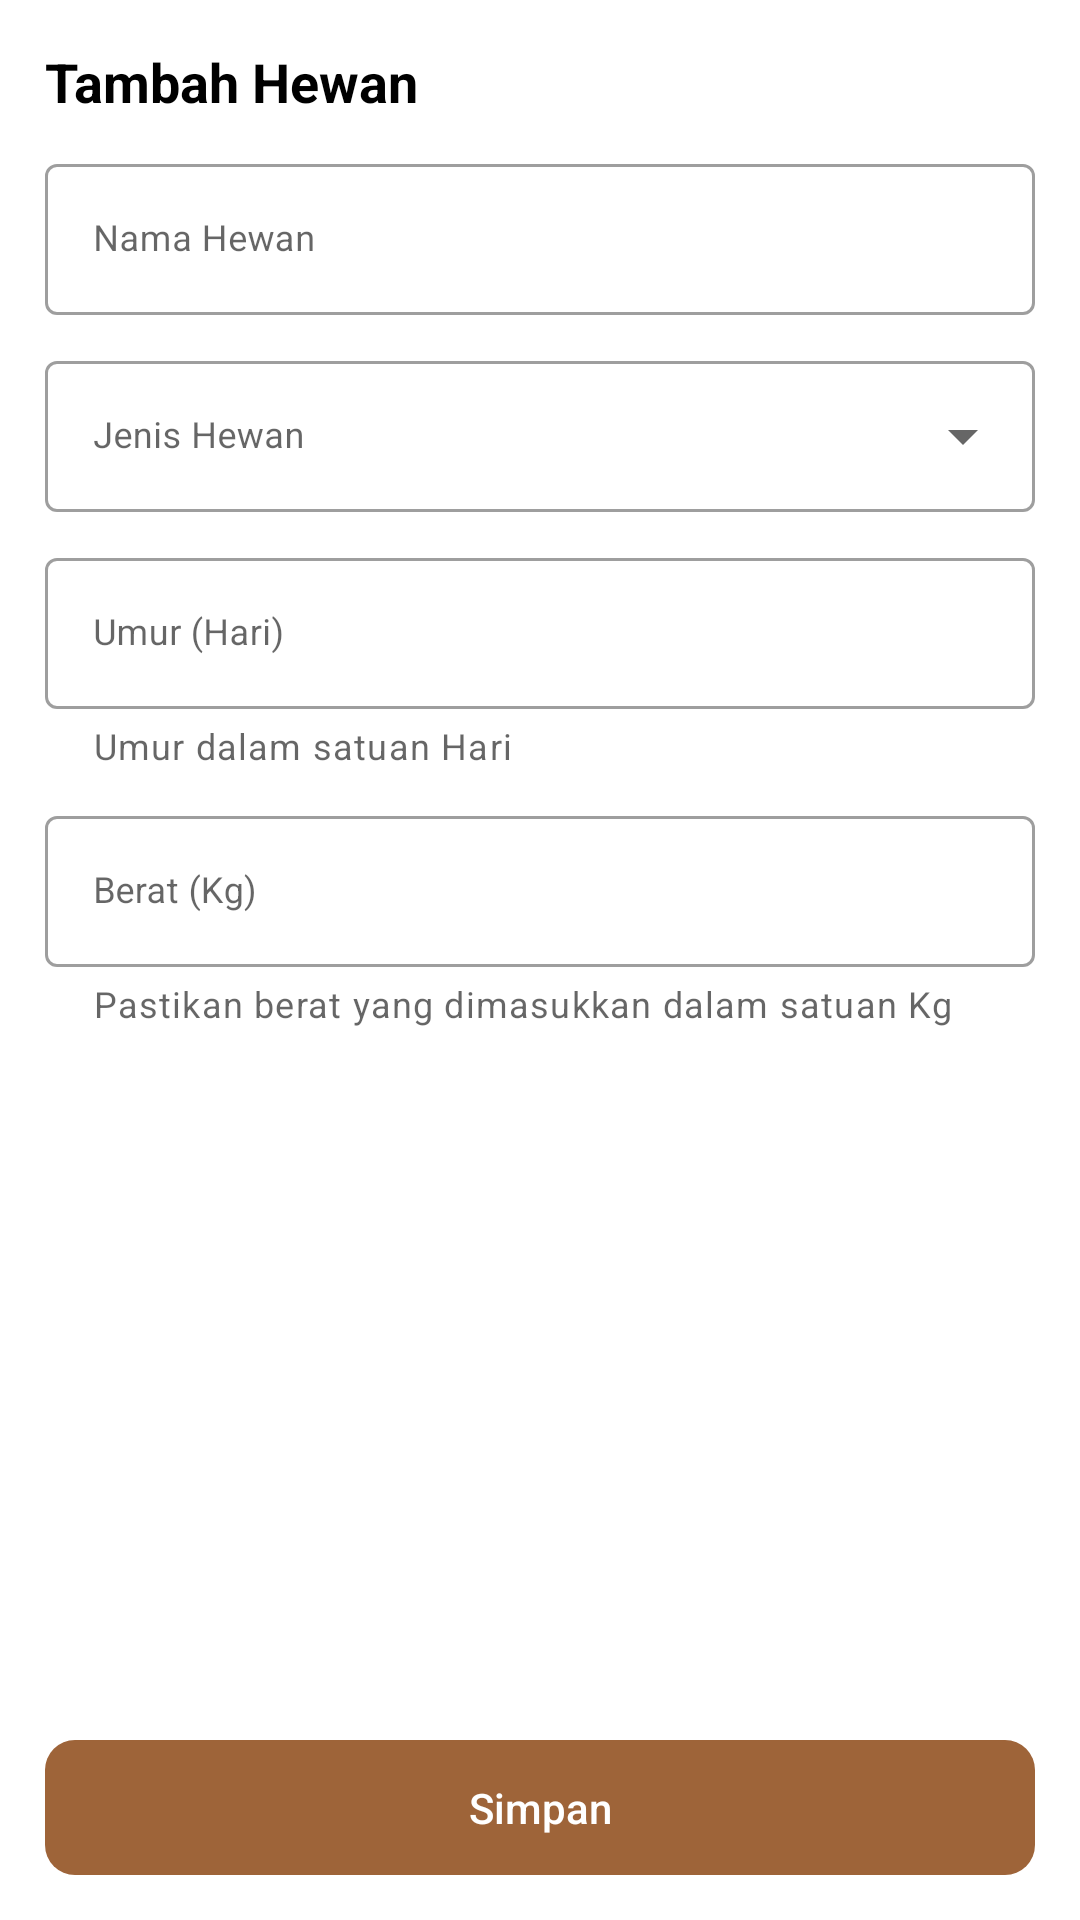

Here is an Android app screen rendered from its layout file. Give the layout XML and the strings, colors and styles it references.
<!-- AndroidManifest.xml: application theme Theme.PitpitPetcare -->
<!-- res/layout/activity_manage_animal.xml -->
<?xml version="1.0" encoding="utf-8"?>
<RelativeLayout xmlns:android="http://schemas.android.com/apk/res/android"
    xmlns:app="http://schemas.android.com/apk/res-auto"
    xmlns:tools="http://schemas.android.com/tools"
    android:layout_width="match_parent"
    android:layout_height="match_parent"
    android:padding="15dp"
    tools:context=".ui.animal.ManageAnimalActivity">

    <androidx.appcompat.widget.AppCompatTextView
        android:id="@+id/title"
        android:layout_width="wrap_content"
        android:layout_height="wrap_content"
        android:text="@string/tambah_hewan"
        android:textColor="@color/black"
        android:textSize="18sp"
        android:textStyle="bold" />

    <com.google.android.material.textfield.TextInputLayout
        android:id="@+id/layoutValueAnimalName"
        style="@style/Widget.MaterialComponents.TextInputLayout.OutlinedBox"
        android:layout_width="match_parent"
        android:layout_height="wrap_content"
        android:layout_below="@+id/title"
        android:layout_marginTop="10dp">

        <androidx.appcompat.widget.AppCompatEditText
            android:id="@+id/animalName"
            android:layout_width="match_parent"
            android:layout_height="wrap_content"
            android:hint="@string/nama_hewan"
            android:inputType="text"
            android:textSize="12sp" />

    </com.google.android.material.textfield.TextInputLayout>

    <com.google.android.material.textfield.TextInputLayout
        android:id="@+id/layoutValueAnimalType"
        style="@style/Widget.MaterialComponents.TextInputLayout.OutlinedBox.ExposedDropdownMenu"
        android:layout_width="match_parent"
        android:layout_height="wrap_content"
        android:layout_below="@id/layoutValueAnimalName"
        android:layout_marginTop="10dp"
        android:hint="@string/jenis_hewan">

        <androidx.appcompat.widget.AppCompatAutoCompleteTextView
            android:id="@+id/jenisHewan"
            android:layout_width="match_parent"
            android:layout_height="wrap_content"
            android:editable="false"
            android:inputType="none"
            android:textSize="12sp"
            tools:ignore="KeyboardInaccessibleWidget" />

    </com.google.android.material.textfield.TextInputLayout>

    <com.google.android.material.textfield.TextInputLayout
        android:id="@+id/layoutValueAge"
        style="@style/Widget.MaterialComponents.TextInputLayout.OutlinedBox"
        android:layout_width="match_parent"
        android:layout_height="wrap_content"
        android:layout_below="@+id/layoutValueAnimalType"
        android:layout_marginTop="10dp"
        app:helperText="@string/umur_dalam_satuan_hari">

        <androidx.appcompat.widget.AppCompatEditText
            android:id="@+id/animalAge"
            android:layout_width="match_parent"
            android:layout_height="wrap_content"
            android:hint="@string/umur_hari"
            android:inputType="number"
            android:textSize="12sp" />

    </com.google.android.material.textfield.TextInputLayout>

    <com.google.android.material.textfield.TextInputLayout
        android:id="@+id/layoutValueWeight"
        style="@style/Widget.MaterialComponents.TextInputLayout.OutlinedBox"
        android:layout_width="match_parent"
        android:layout_height="wrap_content"
        android:layout_below="@+id/layoutValueAge"
        android:layout_marginTop="10dp"
        app:helperText="@string/pastikan_berat_yang_dimasukkan_dalam_satuan_kg">

        <androidx.appcompat.widget.AppCompatEditText
            android:id="@+id/animalWeight"
            android:layout_width="match_parent"
            android:layout_height="wrap_content"
            android:hint="@string/berat_kg"
            android:inputType="number"
            android:textSize="12sp" />

    </com.google.android.material.textfield.TextInputLayout>

    <androidx.appcompat.widget.AppCompatButton
        android:id="@+id/createAnimal"
        android:layout_width="match_parent"
        android:layout_height="45dp"
        android:layout_alignParentBottom="true"
        android:background="@drawable/bg_button_style1"
        android:backgroundTint="@color/brown2"
        android:text="@string/simpan"
        android:textAllCaps="false"
        android:textColor="@color/white" />


</RelativeLayout>
<!-- resources referenced by this layout -->
<resources>
  <color name="black">#FF000000</color>
  <color name="brown2">#9e6439</color>
  <color name="white">#FFFFFFFF</color>
  <!-- drawable bg_button_style1 (drawable) -->
  <?xml version="1.0" encoding="utf-8"?>
  <shape xmlns:android="http://schemas.android.com/apk/res/android"
      android:shape="rectangle">
  
      <corners
          android:radius="10dp"/>
  
  
  </shape>
  <string name="berat_kg">Berat (Kg)</string>
  <string name="jenis_hewan">Jenis Hewan</string>
  <string name="nama_hewan">Nama Hewan</string>
  <string name="pastikan_berat_yang_dimasukkan_dalam_satuan_kg">Pastikan berat yang dimasukkan dalam satuan Kg</string>
  <string name="simpan">Simpan</string>
  <string name="tambah_hewan">Tambah Hewan</string>
  <string name="umur_dalam_satuan_hari">Umur dalam satuan Hari</string>
  <string name="umur_hari">Umur (Hari)</string>
  <style name="Theme.PitpitPetcare" parent="Theme.MaterialComponents.DayNight.DarkActionBar">
          
          <item name="colorPrimary">@color/brown2</item>
          <item name="colorPrimaryVariant">@color/brown</item>
          <item name="colorOnPrimary">@color/white</item>
          
          <item name="colorSecondary">@color/teal_200</item>
          <item name="colorSecondaryVariant">@color/teal_700</item>
          <item name="colorOnSecondary">@color/black</item>
          
          <item name="android:statusBarColor">?attr/colorPrimaryVariant</item>
          
      </style>
  <color name="brown">#392E2E</color>
  <color name="teal_200">#FF03DAC5</color>
  <color name="teal_700">#FF018786</color>
</resources>
